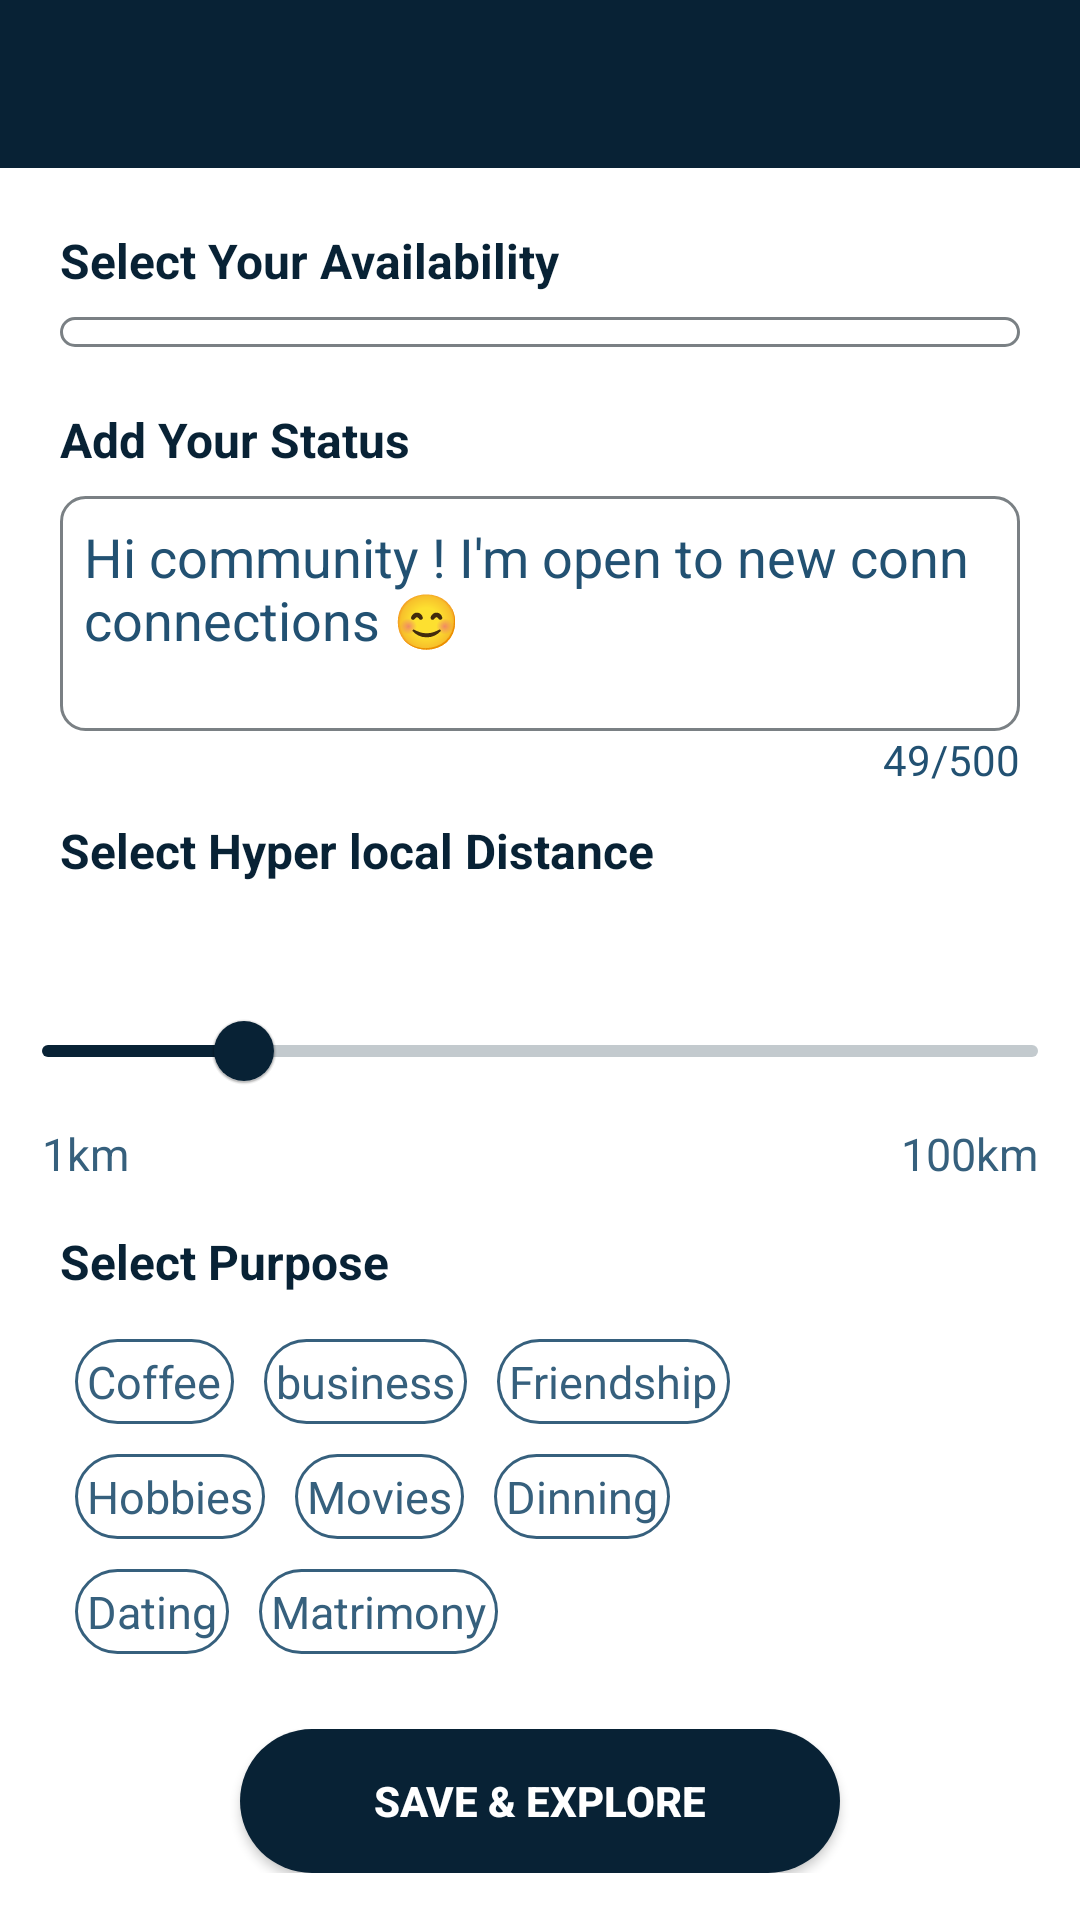

Produce the Android XML layout that renders to this screen, including the resource entries it uses.
<!-- AndroidManifest.xml: application theme Theme.TestAssignment -->
<!-- res/layout/activity_refine.xml -->
<?xml version="1.0" encoding="utf-8"?>
<androidx.constraintlayout.widget.ConstraintLayout xmlns:android="http://schemas.android.com/apk/res/android"
    xmlns:app="http://schemas.android.com/apk/res-auto"
    xmlns:tools="http://schemas.android.com/tools"
    android:id="@+id/main"
    android:background="@color/white"
    android:layout_width="match_parent"
    android:layout_height="match_parent"
    tools:context=".activities.RefineActivity">

    <androidx.appcompat.widget.Toolbar
        android:id="@+id/refineToolbar"
        android:layout_width="match_parent"
        android:layout_height="?attr/actionBarSize"
        android:background="?attr/colorPrimary"
        android:minHeight="?attr/actionBarSize"
        android:theme="@style/ToolbarExercise"
        app:layout_constraintEnd_toEndOf="parent"
        app:titleTextAppearance="@style/Toolbar.TitleText"
        app:layout_constraintStart_toStartOf="parent"
        app:layout_constraintTop_toTopOf="parent"
        app:titleTextColor="@color/white" />
    <LinearLayout
        android:layout_width="match_parent"
        android:layout_height="wrap_content"
        android:orientation="vertical"
        app:layout_constraintTop_toBottomOf="@id/refineToolbar"
        app:layout_constraintStart_toStartOf="parent"
        app:layout_constraintEnd_toEndOf="parent">

        <TextView
            android:layout_width="wrap_content"
            android:layout_height="match_parent"
            android:text="@string/select_availability"
            android:textSize="16sp"
            android:textColor="@color/colorPrimary"
            android:textStyle="bold"
            android:layout_marginTop="20dp"
            android:layout_marginStart="20dp"/>


        <Spinner
            android:layout_marginTop="8dp"
            android:id="@+id/spinner"
            android:layout_width="match_parent"
            android:layout_marginEnd="20dp"
            android:layout_marginStart="20dp"
            android:popupBackground="@color/white"
            android:padding="5dp"
            android:background="@drawable/et_bg_layout"
            android:layout_height="wrap_content" />

        <TextView
            android:layout_width="wrap_content"
            android:layout_height="match_parent"
            android:text="@string/your_status"
            android:textSize="16sp"
            android:textColor="@color/colorPrimary"
            android:textStyle="bold"
            android:layout_marginTop="20dp"
            android:layout_marginStart="20dp"/>

        <EditText
            android:layout_width="match_parent"
            android:layout_height="wrap_content"
            android:background="@drawable/et_bg_layout"
            android:layout_marginStart="20dp"
            android:layout_marginEnd="20dp"
            android:paddingBottom="25dp"
            android:paddingTop="8dp"
            android:layout_marginTop="8dp"
            android:paddingStart="8dp"
            android:paddingEnd="8dp"
            android:textColor="#225172"
            android:text="@string/status_text"/>

            <TextView
                android:layout_width="match_parent"
                android:layout_height="wrap_content"
                android:gravity="end"
                android:text="@string/word_length"
                android:layout_marginEnd="20dp"
                android:textColor="#225172"/>


        <TextView
            android:layout_width="wrap_content"
            android:layout_height="match_parent"
            android:text="@string/distance_text"
            android:textSize="16sp"
            android:textColor="@color/colorPrimary"
            android:textStyle="bold"
            android:layout_marginTop="10dp"
            android:layout_marginStart="20dp"/>

        <LinearLayout
            android:layout_width="match_parent"
            android:layout_height="wrap_content"
            android:orientation="vertical">

            <com.google.android.material.slider.Slider
                android:id="@+id/slider"
                android:layout_width="match_parent"
                android:layout_height="wrap_content"
                android:contentDescription="@string/slider_desc"
                android:value="20"
                style="@style/Widget.App.Slider"
                app:labelBehavior="visible"
                android:valueFrom="0"
                android:valueTo="100"/>

            <RelativeLayout
                android:layout_width="match_parent"
                android:layout_height="wrap_content">
                <TextView
                    android:id="@+id/startPoint"
                    android:layout_width="wrap_content"
                    android:layout_height="wrap_content"
                    android:text="@string/startPoint"
                    android:layout_marginStart="14dp"
                    android:textSize="15sp"
                    android:textColor="@color/otherHeading"/>
                <TextView
                    android:id="@+id/endPoint"
                    android:layout_width="wrap_content"
                    android:layout_height="wrap_content"
                    android:text="@string/endPoint"
                    android:layout_marginEnd="14dp"
                    android:layout_alignParentEnd="true"
                    android:textSize="15sp"
                    android:textColor="@color/otherHeading"/>
            </RelativeLayout>

        </LinearLayout>

        <TextView
            android:layout_width="wrap_content"
            android:layout_height="match_parent"
            android:text="@string/purpose"
            android:textSize="16sp"
            android:textColor="@color/colorPrimary"
            android:textStyle="bold"
            android:layout_marginTop="15dp"
            android:layout_marginStart="20dp"/>

        <LinearLayout
            android:layout_width="match_parent"
            android:layout_height="wrap_content"
            android:layout_marginEnd="20dp"
            android:layout_marginStart="20dp"
            android:layout_marginTop="10dp"
            android:layout_gravity="center_vertical"
            android:orientation="horizontal">

            <TextView

                android:layout_width="wrap_content"
                android:layout_height="wrap_content"
                android:text="@string/coffee"
                android:background="@drawable/tv_purpose_bg"
                android:layout_marginStart="14dp"
                android:textSize="15sp"
                android:layout_margin="5dp"
                android:textColor="@color/otherHeading"/>
            <TextView
                android:layout_width="wrap_content"
                android:layout_height="wrap_content"
                android:text="@string/business"
                android:layout_margin="5dp"
                android:background="@drawable/tv_purpose_bg"
                android:textSize="15sp"
                android:textColor="@color/otherHeading"/>
            <TextView
                android:layout_width="wrap_content"
                android:layout_height="wrap_content"
                android:text="@string/friendship"
                android:layout_margin="5dp"
                android:background="@drawable/tv_purpose_bg"
                android:textSize="15sp"
                android:textColor="@color/otherHeading"/>
        </LinearLayout>

        <LinearLayout
            android:layout_width="match_parent"
            android:layout_height="wrap_content"
            android:layout_marginStart="20dp"
            android:layout_marginEnd="20dp"
            android:layout_gravity="center_vertical"
            android:orientation="horizontal">

            <TextView

                android:layout_width="wrap_content"
                android:layout_height="wrap_content"
                android:text="@string/hobbies"
                android:background="@drawable/tv_purpose_bg"
                android:layout_marginStart="14dp"
                android:textSize="15sp"
                android:layout_margin="5dp"
                android:textColor="@color/otherHeading"/>
            <TextView
                android:layout_width="wrap_content"
                android:layout_height="wrap_content"
                android:text="@string/movies"
                android:layout_margin="5dp"
                android:background="@drawable/tv_purpose_bg"
                android:textSize="15sp"
                android:textColor="@color/otherHeading"/>
            <TextView
                android:layout_width="wrap_content"
                android:layout_height="wrap_content"
                android:text="@string/dinning"
                android:layout_margin="5dp"
                android:background="@drawable/tv_purpose_bg"
                android:textSize="15sp"
                android:textColor="@color/otherHeading"/>
        </LinearLayout>

        <LinearLayout
            android:layout_width="match_parent"
            android:layout_height="wrap_content"
            android:layout_marginStart="20dp"
            android:layout_marginEnd="20dp"
            android:layout_gravity="center_vertical"
            android:orientation="horizontal">

            <TextView

                android:layout_width="wrap_content"
                android:layout_height="wrap_content"
                android:text="@string/dating"
                android:background="@drawable/tv_purpose_bg"
                android:layout_marginStart="14dp"
                android:textSize="15sp"
                android:layout_margin="5dp"
                android:textColor="@color/otherHeading"/>
            <TextView
                android:layout_width="wrap_content"
                android:layout_height="wrap_content"
                android:text="@string/matrimony"
                android:layout_margin="5dp"
                android:background="@drawable/tv_purpose_bg"
                android:textSize="15sp"
                android:textColor="@color/otherHeading"/>

        </LinearLayout>

       <LinearLayout
           android:layout_width="match_parent"
           android:layout_height="wrap_content"
           android:orientation="vertical"
           android:layout_marginTop="20dp"
           android:gravity="center">
           <Button
               android:layout_width="200dp"
               android:layout_height="match_parent"
               android:textColor="@color/white"
               android:text="@string/save_amp_explore"
               android:background="@drawable/refine_button_bg"
               android:textStyle="bold"/>
       </LinearLayout>

    </LinearLayout>

</androidx.constraintlayout.widget.ConstraintLayout>
<!-- resources referenced by this layout -->
<resources>
  <color name="colorPrimary">#082235</color>
  <color name="otherHeading">#36607D</color>
  <color name="white">#FFFFFFFF</color>
  <!-- drawable et_bg_layout (drawable) -->
  <?xml version="1.0" encoding="utf-8"?>
  <shape xmlns:android="http://schemas.android.com/apk/res/android"
      android:shape="rectangle">
      <stroke android:width="1dp"
          android:color="#7A8084"/>
  
      <corners android:radius="8dp"/>
      <padding android:bottom="10dp"/>
  
  </shape>
  <!-- drawable refine_button_bg (drawable) -->
  <?xml version="1.0" encoding="utf-8"?>
  <shape xmlns:android="http://schemas.android.com/apk/res/android"
      android:shape="rectangle">
  
      <stroke android:color="@color/colorPrimary"/>
      <solid android:color="@color/colorPrimary"/>
      <corners android:radius="30dp"/>
  
  </shape>
  <!-- drawable tv_purpose_bg (drawable) -->
  <?xml version="1.0" encoding="utf-8"?>
  <shape xmlns:android="http://schemas.android.com/apk/res/android"
     android:shape="rectangle" >
  
      <stroke android:color="@color/otherHeading"
          android:width="1dp"/>
  
      <corners android:radius="30dp"/>
      <solid android:color="@android:color/transparent"/>
      <padding android:bottom="4dp"
          android:top="4dp"
          android:right="4dp"
          android:left="4dp"/>
  
  </shape>
  <string name="business">business</string>
  <string name="coffee">Coffee</string>
  <string name="dating">Dating</string>
  <string name="dinning">Dinning</string>
  <string name="distance_text">Select Hyper local Distance</string>
  <string name="endPoint">100km</string>
  <string name="friendship">Friendship</string>
  <string name="hobbies">Hobbies</string>
  <string name="matrimony">Matrimony</string>
  <string name="movies">Movies</string>
  <string name="purpose">Select Purpose</string>
  <string name="save_amp_explore">Save &amp; Explore</string>
  <string name="select_availability">Select Your Availability</string>
  <string name="slider_desc">seebarSlider</string>
  <string name="startPoint">1km</string>
  <string name="status_text">Hi community ! I\'m open to new conn connections 😊</string>
  <string name="word_length">49/500</string>
  <string name="your_status">Add Your Status</string>
  <style name="Toolbar.TitleText" parent="TextAppearance.Widget.AppCompat.Toolbar.Title">
          <item name="android:textSize">15sp</item>
      </style>
  <style name="ToolbarExercise" parent="@style/ThemeOverlay.MaterialComponents.ActionBar">
           <item name="colorControlNormal">@color/white</item>
      </style>
  <style name="Widget.App.Slider" parent="Widget.MaterialComponents.Slider">
          <item name="labelStyle">@style/Widget.App.Tooltip</item>
      </style>
  <style name="Theme.TestAssignment" parent="Base.Theme.TestAssignment" />
  <style name="Widget.App.Tooltip" parent="Widget.MaterialComponents.Tooltip">
          <item name="backgroundTint">@color/colorPrimary</item>
      </style>
  <style name="Base.Theme.TestAssignment" parent="Theme.MaterialComponents.DayNight.NoActionBar">
          
          <item name="colorPrimary">@color/colorPrimary</item>
          <item name="colorPrimaryDark">@color/colorPrimaryDark</item>
          <item name="colorAccent">@color/colorAccent</item>
      </style>
  <color name="colorPrimaryDark">#082235</color>
  <color name="colorAccent">#082235</color>
</resources>
